Dataset: images (GitHub, hakmesyo/open-cezeri-library). Classes: 30km h hiz limiti (speed limit), 4 80 m den yuksek arac giremez (vehicle higher than 4 80 m cannot enter), 50km h hiz limiti (speed limit), 60km h hiz limiti (speed limit), 70km h hiz limiti (speed limit), 90km h hiz limiti (speed limit), bir sonraki kavsakta gecis hakki (right of way at the next intersection), beware of ice or snow, stop, no stopping and parking, go straight or right, go straight or left, EDS, egimli yol (slop), animal crossing, bumpy road, no passing, end of no passing, general caution, loose material road, loose slope, go from both sides, slippery road, school crossing, priority road, double curve right, dangerous curve to the right, sagdan ana yola giris (entry from right to main road), keep right, double curve left, dangerous curve to the left, keep left, traffic signals, U-turn, no U-turn, crosswalk, pedestrians, road work, road narrowing, yield.

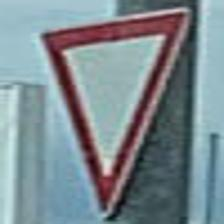
Label: yield

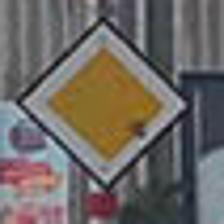
Label: priority road

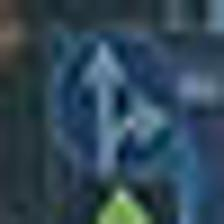
Label: go straight or right

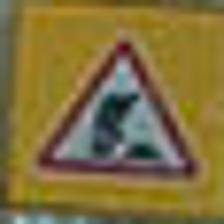
Label: road work

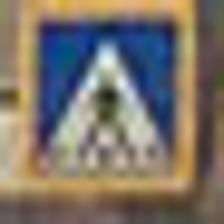
Label: crosswalk

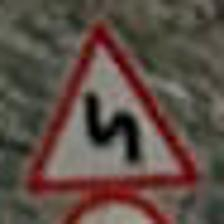
Label: double curve left
